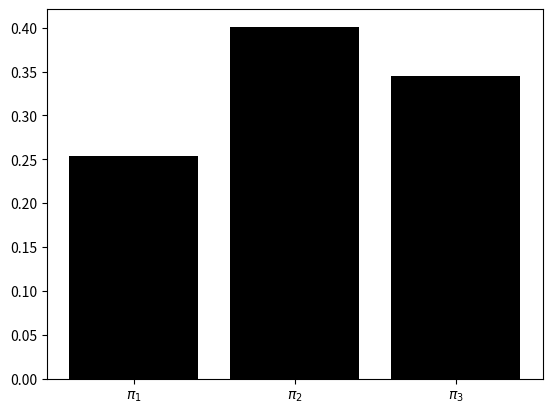

This figure's Python source:
import numpy as np
from matplotlib import pyplot as plt

M = np.array([[0, 0.5*(0.745 + 0.495), 0.5*(0.255 + 0.505)], [0.5*(0.255 + 0.505), 0, 0.5*(0.745 + 0.495)], [0.5*(0.095 + 0.495), 0.5*(0.905 + 0.505), 0]])

MB = np.array([[0, 0.745, 0.255], [0.255, 0, 0.745], [0.095, 0.905, 0]])

n = 100
v = np.array([0, 0, 1])


A = [[],[]]
B = [[],[]]
C = [[],[]]
for i in range(n):
	A[0].append(i)
	A[1].append(v[0])
	B[0].append(i)
	B[1].append(v[1])
	C[0].append(i)
	C[1].append(v[2])

	v = np.dot(v, M)

plt.scatter(A[0], A[1], label = "$\pi_1$", s= 15)
plt.scatter(B[0], B[1], label = "$\pi_2$", s = 15)
plt.scatter(C[0], C[1], label = "$\pi_3$", s = 15)
plt.xlabel("i")
plt.grid()
plt.legend()
plt.show()
plt.cla()

plt.bar(['$\pi_1$', '$\pi_2$', "$\pi_3$"], v, color = "k")
plt.show()
